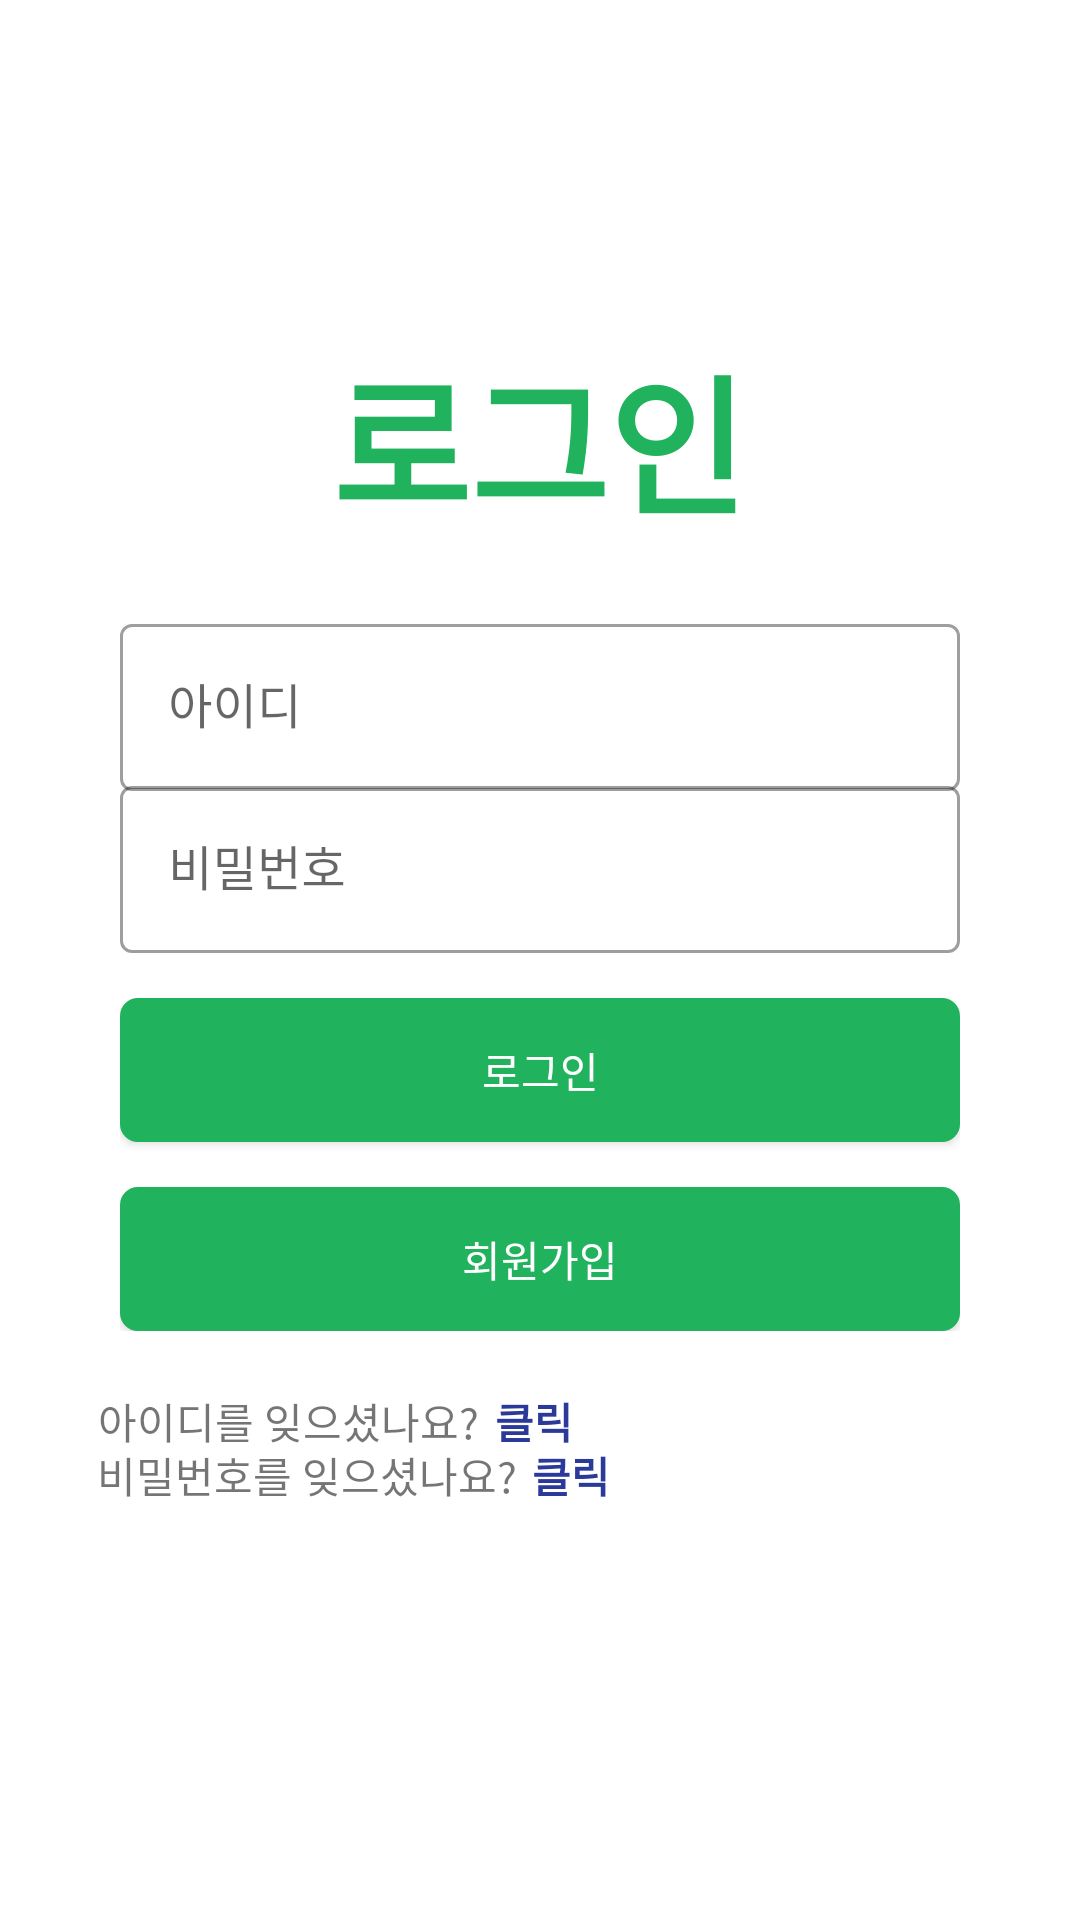

Android layout source for this screen:
<!-- AndroidManifest.xml: application theme Theme.PlantProject -->
<!-- res/layout/activity_login.xml -->
<?xml version="1.0" encoding="utf-8"?>
<androidx.constraintlayout.widget.ConstraintLayout
    xmlns:android="http://schemas.android.com/apk/res/android"
    xmlns:app="http://schemas.android.com/apk/res-auto"
    xmlns:tools="http://schemas.android.com/tools"
    android:layout_width="match_parent"
    android:layout_height="match_parent"
    tools:context=".LoginActivity">


    <TextView
        android:layout_width="wrap_content"
        android:layout_height="wrap_content"
        android:id="@+id/register_text"
        android:layout_marginBottom="20dp"
        android:text="로그인"
        android:textSize="50dp"
        android:textStyle="bold"
        android:textColor="@color/on_green"
        app:layout_constraintBottom_toTopOf="@+id/textInputLayout"
        app:layout_constraintEnd_toEndOf="parent"
        app:layout_constraintHorizontal_bias="0.498"
        app:layout_constraintStart_toStartOf="parent">

    </TextView>

    <com.google.android.material.textfield.TextInputLayout
        android:id="@+id/textInputLayout"
        style="@style/Widget.MaterialComponents.TextInputLayout.OutlinedBox"
        android:layout_width="0dp"
        android:layout_height="wrap_content"
        android:layout_marginLeft="40dp"
        android:layout_marginRight="40dp"
        android:hint="아이디"
        app:layout_constraintBottom_toBottomOf="parent"
        app:layout_constraintLeft_toLeftOf="parent"
        app:layout_constraintRight_toRightOf="parent"
        app:layout_constraintTop_toTopOf="parent"
        app:layout_constraintVertical_bias="0.35">

        <com.google.android.material.textfield.TextInputEditText
            android:id="@+id/login_edit_emailId"
            android:layout_width="match_parent"
            android:layout_height="wrap_content" />

    </com.google.android.material.textfield.TextInputLayout>

    <com.google.android.material.textfield.TextInputLayout
        android:id="@+id/textInputLayout2"
        style="@style/Widget.MaterialComponents.TextInputLayout.OutlinedBox"
        android:layout_width="0dp"
        android:layout_height="wrap_content"
        android:layout_marginLeft="40dp"

        android:layout_marginTop="60dp"
        android:layout_marginRight="40dp"

        android:hint="비밀번호"
        app:layout_constraintBottom_toBottomOf="parent"
        app:layout_constraintLeft_toLeftOf="parent"
        app:layout_constraintRight_toRightOf="parent"
        app:layout_constraintTop_toTopOf="parent">

        <androidx.appcompat.widget.AppCompatButton
            android:id="@+id/login_btn"
            android:layout_width="match_parent"
            android:layout_height="wrap_content"
            android:layout_marginTop="15dp"
            android:background="@drawable/btn_login_register"
            android:backgroundTint="@color/on_green"
            android:text="로그인"
            android:textColor="@color/white"
             />

        <com.google.android.material.textfield.TextInputEditText
            android:id="@+id/login_edit_pwd"
            android:layout_width="match_parent"
            android:layout_height="wrap_content"
            android:inputType="textPassword" />

        <androidx.appcompat.widget.AppCompatButton
            android:id="@+id/goRegister_btn"
            android:layout_width="match_parent"
            android:layout_height="wrap_content"
            android:layout_marginTop="15dp"
            android:background="@drawable/btn_login_register"
            android:backgroundTint="@color/on_green"
            android:text="회원가입"
            android:textColor="@color/white" />
    </com.google.android.material.textfield.TextInputLayout>

    <TextView
        android:id="@+id/fogetId_text"
        android:layout_width="wrap_content"
        android:layout_height="wrap_content"
        android:text="아이디를 잊으셨나요?"
        app:layout_constraintBottom_toBottomOf="parent"
        app:layout_constraintEnd_toEndOf="parent"
        app:layout_constraintHorizontal_bias="0.14"
        app:layout_constraintStart_toStartOf="parent"
        app:layout_constraintTop_toBottomOf="@+id/textInputLayout2"
        app:layout_constraintVertical_bias="0.112" />

    <TextView
        android:id="@+id/forgetId_text_btn"
        android:layout_width="wrap_content"
        android:layout_height="wrap_content"
        android:clickable="true"
        android:text="클릭"
        android:textColor="#2A399A"
        android:textStyle="bold"
        app:layout_constraintBottom_toBottomOf="parent"
        app:layout_constraintEnd_toEndOf="parent"
        app:layout_constraintHorizontal_bias="0.03"
        app:layout_constraintStart_toEndOf="@+id/fogetId_text"
        app:layout_constraintTop_toBottomOf="@+id/textInputLayout2"
        app:layout_constraintVertical_bias="0.112" />

    <TextView
        android:id="@+id/textView5"
        android:layout_width="wrap_content"
        android:layout_height="wrap_content"
        android:text="비밀번호를 잊으셨나요?"
        app:layout_constraintBottom_toBottomOf="parent"
        app:layout_constraintEnd_toEndOf="parent"
        app:layout_constraintHorizontal_bias="0.147"
        app:layout_constraintStart_toStartOf="parent"
        app:layout_constraintTop_toTopOf="parent"
        app:layout_constraintVertical_bias="0.777" />

    <TextView
        android:id="@+id/forgetPwd_text_btn"
        android:layout_width="wrap_content"
        android:layout_height="wrap_content"
        android:clickable="true"
        android:text="클릭"
        android:textColor="#2A399A"
        android:textStyle="bold"
        app:layout_constraintBottom_toBottomOf="parent"
        app:layout_constraintEnd_toEndOf="parent"
        app:layout_constraintHorizontal_bias="0.03"
        app:layout_constraintStart_toEndOf="@+id/textView5"
        app:layout_constraintTop_toTopOf="parent"
        app:layout_constraintVertical_bias="0.777" />


</androidx.constraintlayout.widget.ConstraintLayout>
<!-- resources referenced by this layout -->
<resources>
  <color name="on_green">#20B25D</color>
  <color name="white">#FFFFFFFF</color>
  <!-- drawable btn_login_register (drawable) -->
  <?xml version="1.0" encoding="utf-8"?>
  <shape xmlns:android="http://schemas.android.com/apk/res/android">
      
      <solid android:color="#20B25D"/>
      
      <corners
          android:bottomLeftRadius="5dp"
          android:bottomRightRadius="5dp"
          android:topLeftRadius="5dp"
          android:topRightRadius="5dp"/>
      
      <stroke android:width="2dp"
          android:color="#20B25D"/>
  </shape>
  <style name="Theme.PlantProject" parent="Theme.MaterialComponents.DayNight.NoActionBar">
          
          <item name="colorPrimary">@color/purple_500</item>
          <item name="colorPrimaryVariant">@color/purple_700</item>
          <item name="colorOnPrimary">@color/white</item>
          
          <item name="colorSecondary">@color/teal_200</item>
          <item name="colorSecondaryVariant">@color/teal_700</item>
          <item name="colorOnSecondary">@color/black</item>
          
          <item name="android:statusBarColor" tools:targetApi="l">?attr/colorPrimaryVariant</item>
          
          <item name="windowActionBar">false</item>
          <item name="windowNoTitle">true</item>
  
      </style>
  <color name="purple_500">#FF6200EE</color>
  <color name="purple_700">#FF3700B3</color>
  <color name="teal_200">#FF03DAC5</color>
  <color name="teal_700">#FF018786</color>
  <color name="black">#FF000000</color>
</resources>
